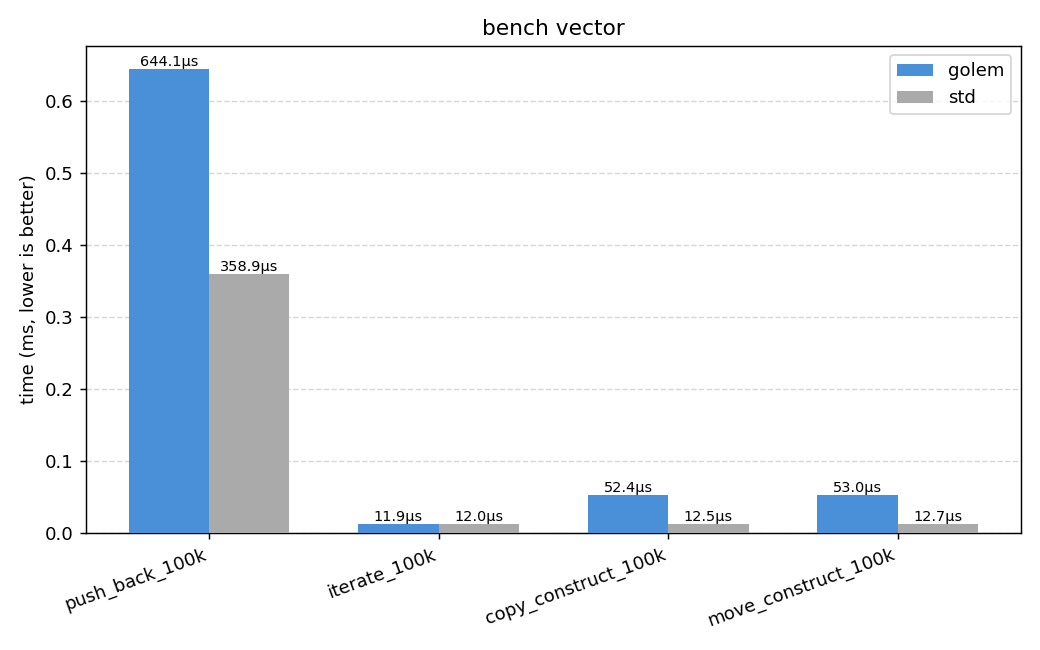

The table this chart was drawn from, first rows:
push_back_100k, 644119, 358865
iterate_100k, 11886, 11985
copy_construct_100k, 52436, 12485
move_construct_100k, 53036, 12685
